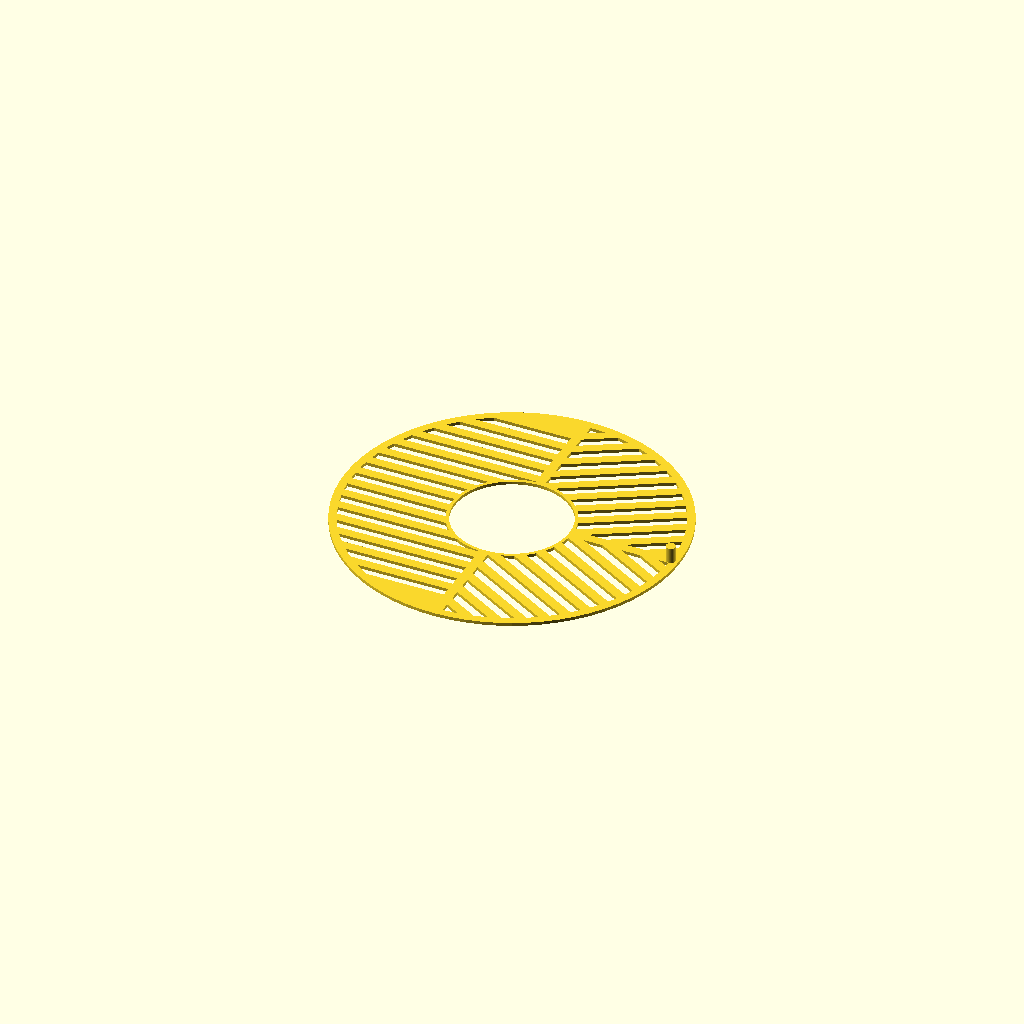
Cell 1: the model at its default parameters.
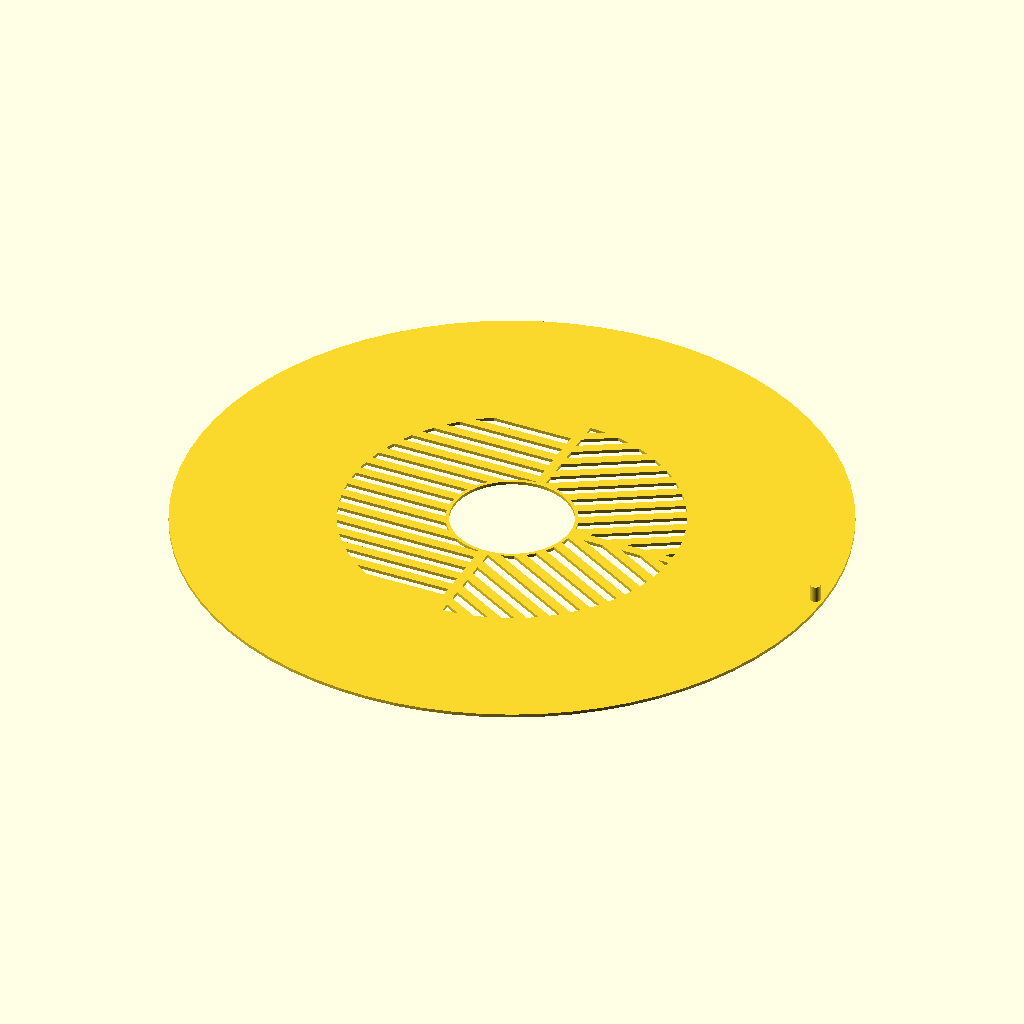
Cell 2 — outerDiameter set to 400, the other parameters unchanged.
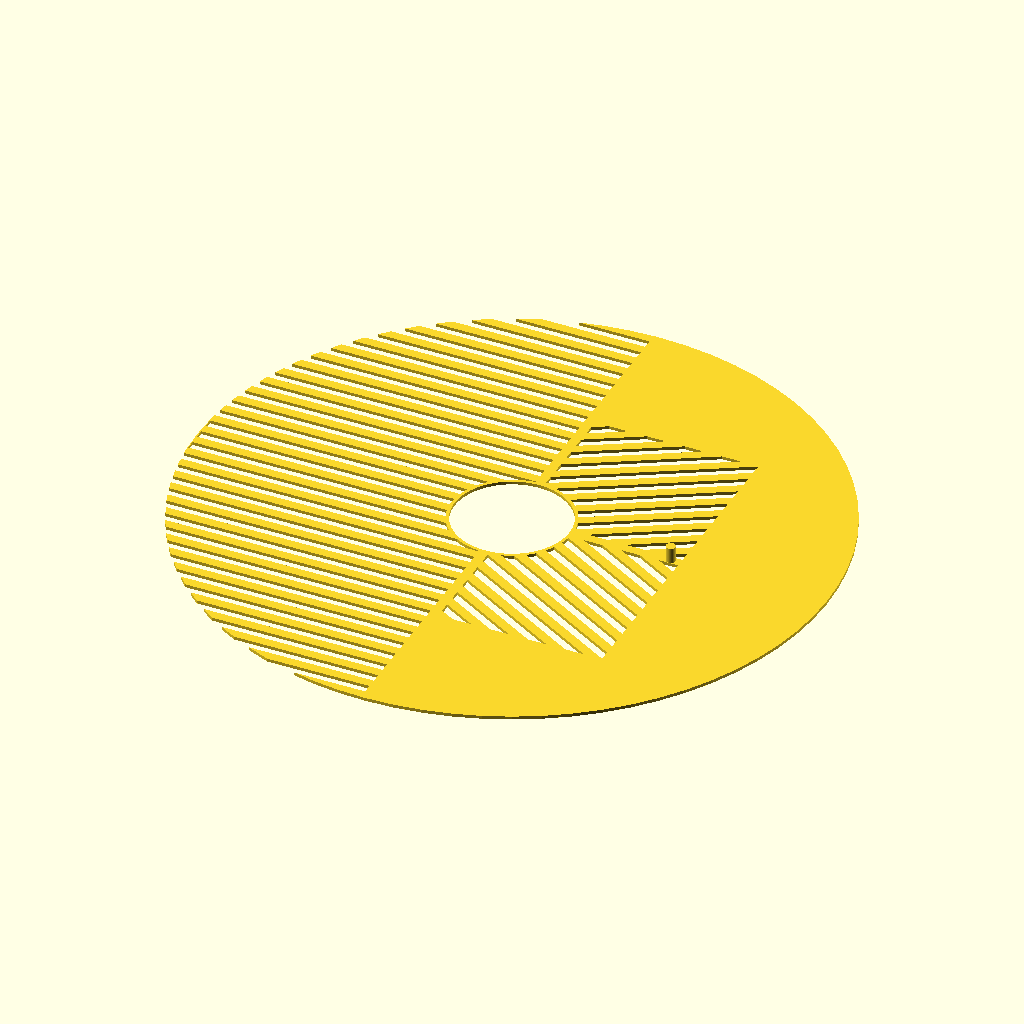
Cell 3 — aperture set to 400, the other parameters unchanged.
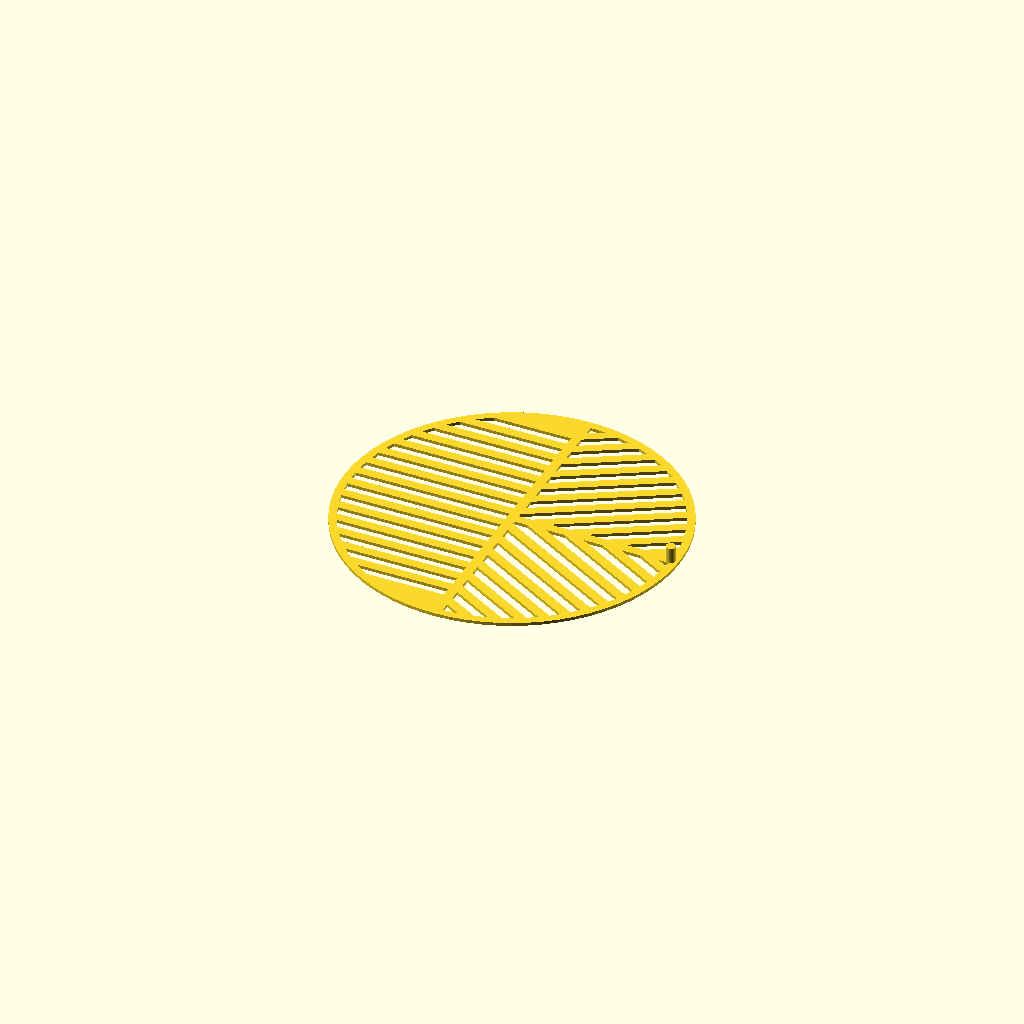
Cell 4: centerHoleDiameter = 0 (everything else at default).
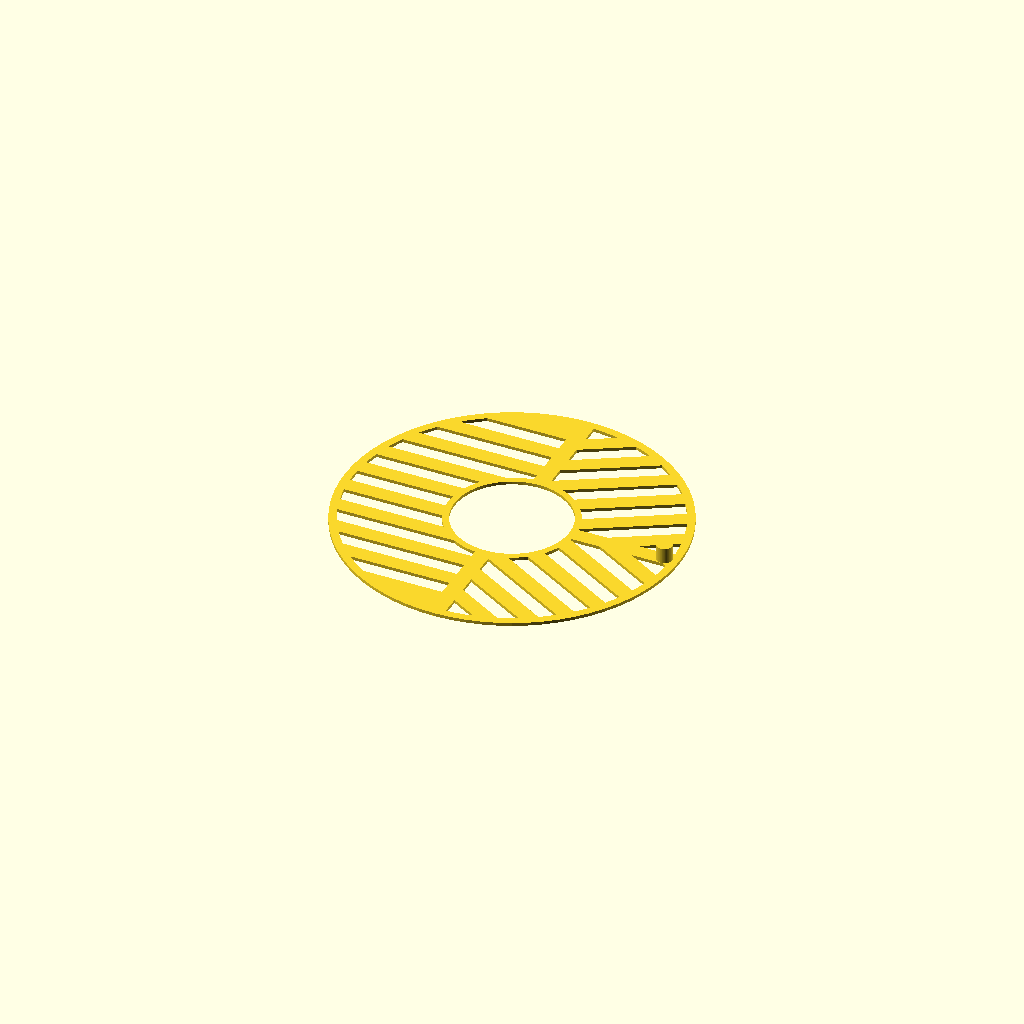
Cell 5: gap = 10 (everything else at default).
One fixed orthographic camera (rotation 55°, 0°, 25°; colour scheme Cornfield) for every cell.
The OpenSCAD source (inputs/thingiverse/files/thing-160391/Bahtinov-Mask-Generator/bahtinov.scad):
/*                                                 -*- c++ -*-
 * A Bahtinov mask generator.
 * Units in mm, default values are for
 * a Celestron NexStar GPS 8.
 *
 * Copyright 2013-2014, Brent Burton
 * License: CC-BY-SA
 *
 * Updated: 2014-06-23
 */

// This is the diameter of the mask.
outerDiameter = 215; // [80:400]

// The telescope light's path diameter.
aperture = 203; // [80:400]

// Diameter of secondary mirror holder. If no secondary, set to 0.
centerHoleDiameter = 71; // [0:90]

// Width of the gaps and the bars.
gap = 6; // [4:10]

/* create a series of bars covering roughly one half of the
 * scope aperture. Located in the +X side.
 */
module bars(gap, width, num=5) {
    num = round(num);
    for (i=[-num:num]) {
        translate([width/2,i*2*gap]) square([width,gap], center=true);
    }
}

module bahtinovBars(gap,width) {
    numBars = aperture/2 / gap / 2 -1;
    // +X +Y bars
    intersection() {
        rotate([0,0,30]) bars(gap, width, numBars);
        square([outerDiameter/2, outerDiameter/2], center=false);
    }
    // +X -Y bars
    intersection() {
        rotate([0,0,-30]) bars(gap, width, numBars);
        translate([0,-outerDiameter/2]) square([outerDiameter/2, outerDiameter/2], center=false);
    }
    // -X bars
    rotate([0,0,180]) bars(gap, width, numBars);
}

$fn=72;
module bahtinov2D() {
    width = aperture/2;
    difference() {                          // overall plate minus center hole
        union() {
            difference() {                  // trims the mask to aperture size
                circle(r=aperture/2+1);
                bahtinovBars(gap,width);
            }
            difference() {                  // makes the outer margin
                circle(r=outerDiameter/2-1);
                circle(r=aperture/2);
            }
            // Add horizontal and vertical structural bars:
            square([gap,2*(aperture/2+1)], center=true);
            translate([aperture/4,0]) square([aperture/2+1,gap], center=true);
            // Add center hole margin if needed:
            if (centerHoleDiameter > 0 && centerHoleDiameter < outerDiameter) {
                circle(r=(centerHoleDiameter+gap)/2);
            }
        }
        // subtract center hole if needed
        if (centerHoleDiameter > 0 && centerHoleDiameter < outerDiameter) {
            circle(r=centerHoleDiameter/2+1);
        }
    }
}

union() {
    linear_extrude(height=2) bahtinov2D();
    // add a little handle
    translate([outerDiameter/2-gap,0,0]) cylinder(r=gap/2, h=12);
}
Parameter table extracted from the source (name, type, default, range or options):
outerDiameter: number, default 215, range 80 to 400
aperture: number, default 203, range 80 to 400
centerHoleDiameter: number, default 71, range 0 to 90
gap: number, default 6, range 4 to 10
